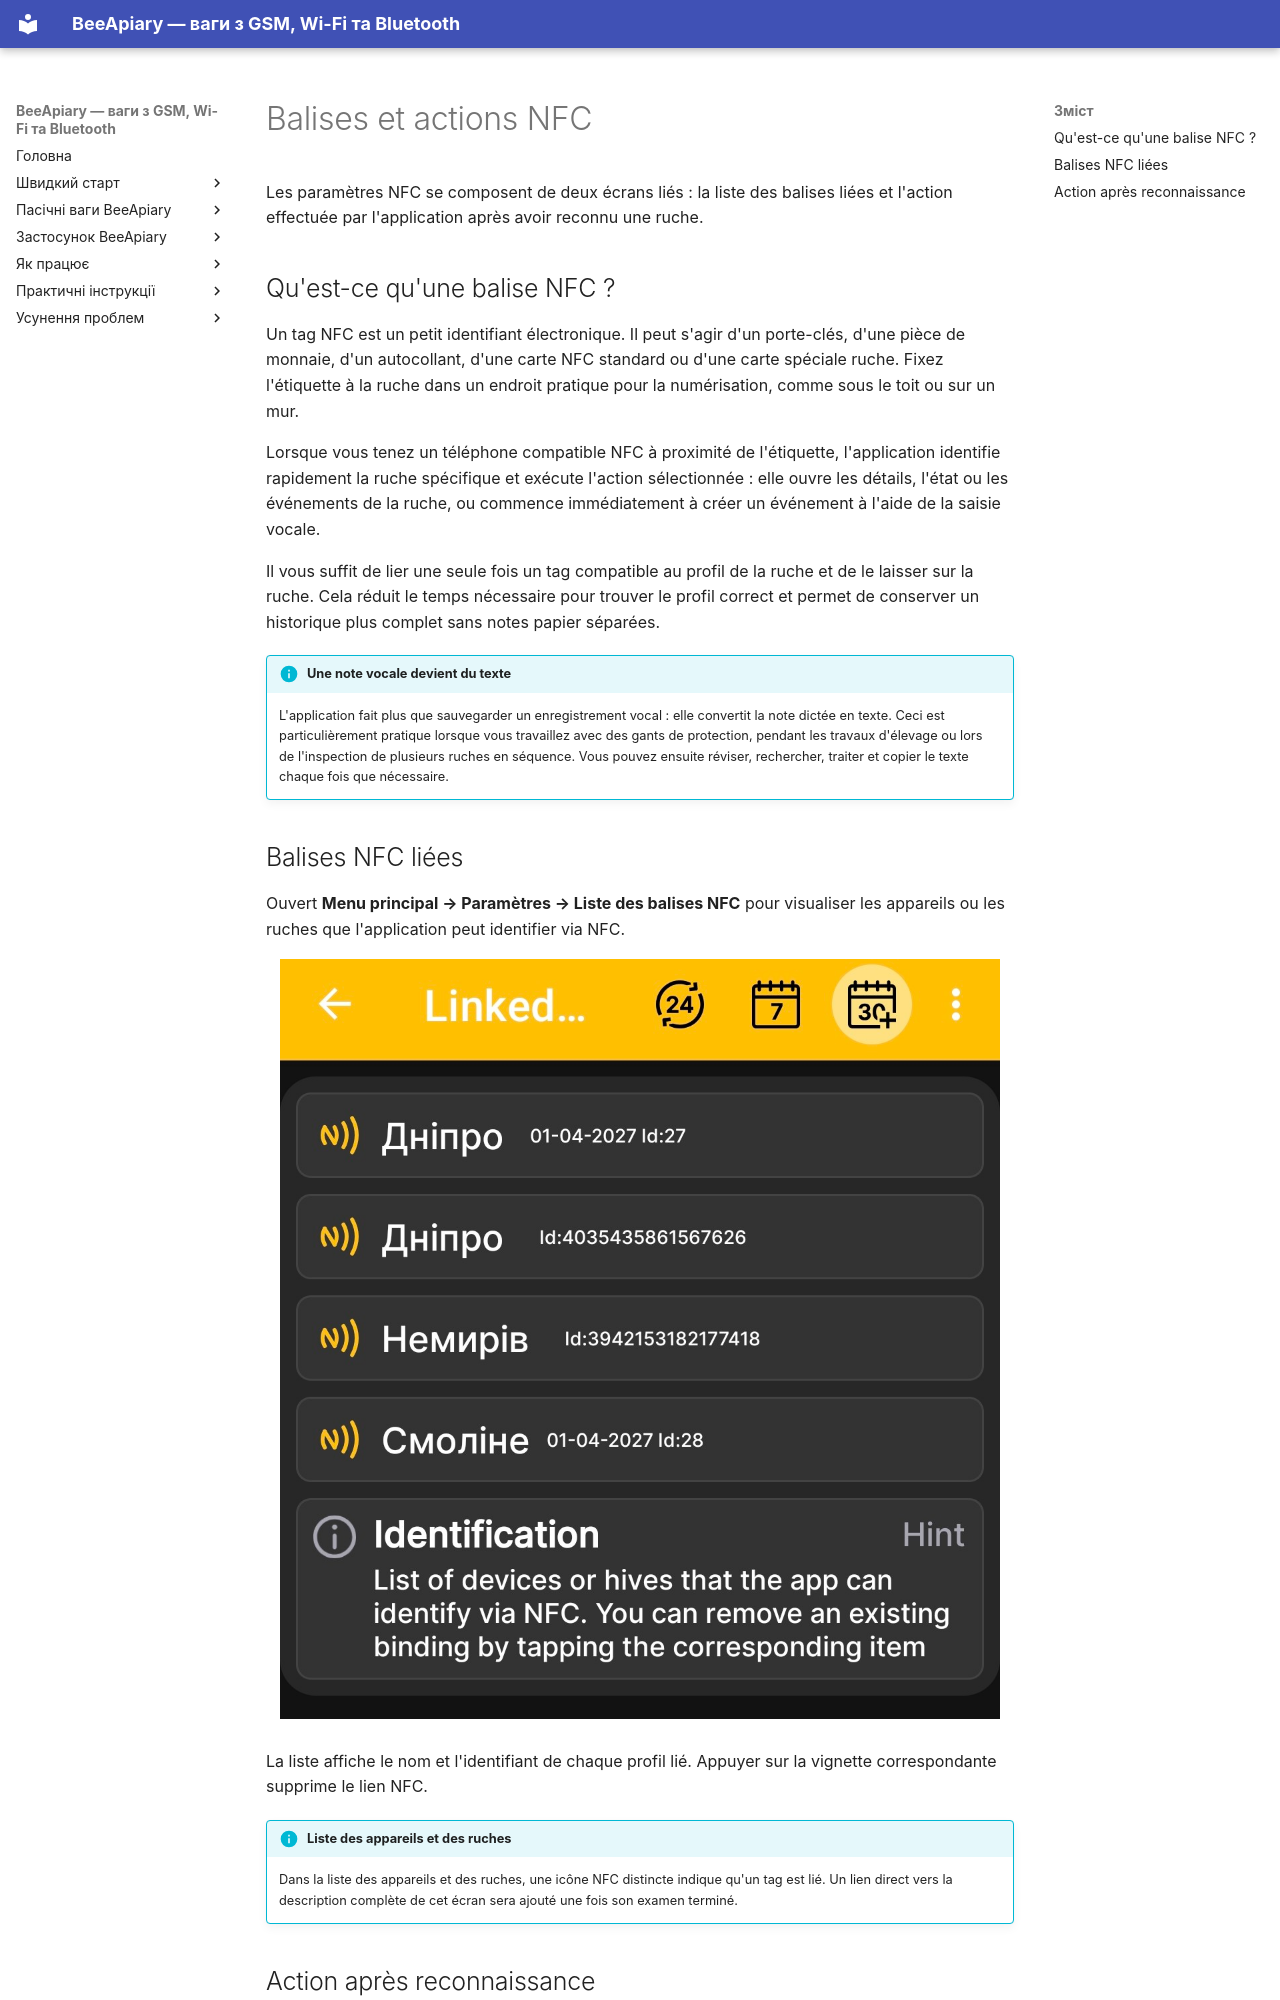

repository: Ivan-Bdgilko/BeeApiary_Docs · page: fr/app/nfc-settings/index.html · generator: mkdocs

# Balises et actions NFC

Les paramètres NFC se composent de deux écrans liés : la liste des balises liées et l'action effectuée par l'application après avoir reconnu une ruche.

## Qu'est-ce qu'une balise NFC ?

Un tag NFC est un petit identifiant électronique. Il peut s'agir d'un porte-clés, d'une pièce de monnaie, d'un autocollant, d'une carte NFC standard ou d'une carte spéciale ruche. Fixez l'étiquette à la ruche dans un endroit pratique pour la numérisation, comme sous le toit ou sur un mur.

Lorsque vous tenez un téléphone compatible NFC à proximité de l'étiquette, l'application identifie rapidement la ruche spécifique et exécute l'action sélectionnée : elle ouvre les détails, l'état ou les événements de la ruche, ou commence immédiatement à créer un événement à l'aide de la saisie vocale.

Il vous suffit de lier une seule fois un tag compatible au profil de la ruche et de le laisser sur la ruche. Cela réduit le temps nécessaire pour trouver le profil correct et permet de conserver un historique plus complet sans notes papier séparées.

!!! info "Une note vocale devient du texte"
    L'application fait plus que sauvegarder un enregistrement vocal : elle convertit la note dictée en texte. Ceci est particulièrement pratique lorsque vous travaillez avec des gants de protection, pendant les travaux d'élevage ou lors de l'inspection de plusieurs ruches en séquence. Vous pouvez ensuite réviser, rechercher, traiter et copier le texte chaque fois que nécessaire.
